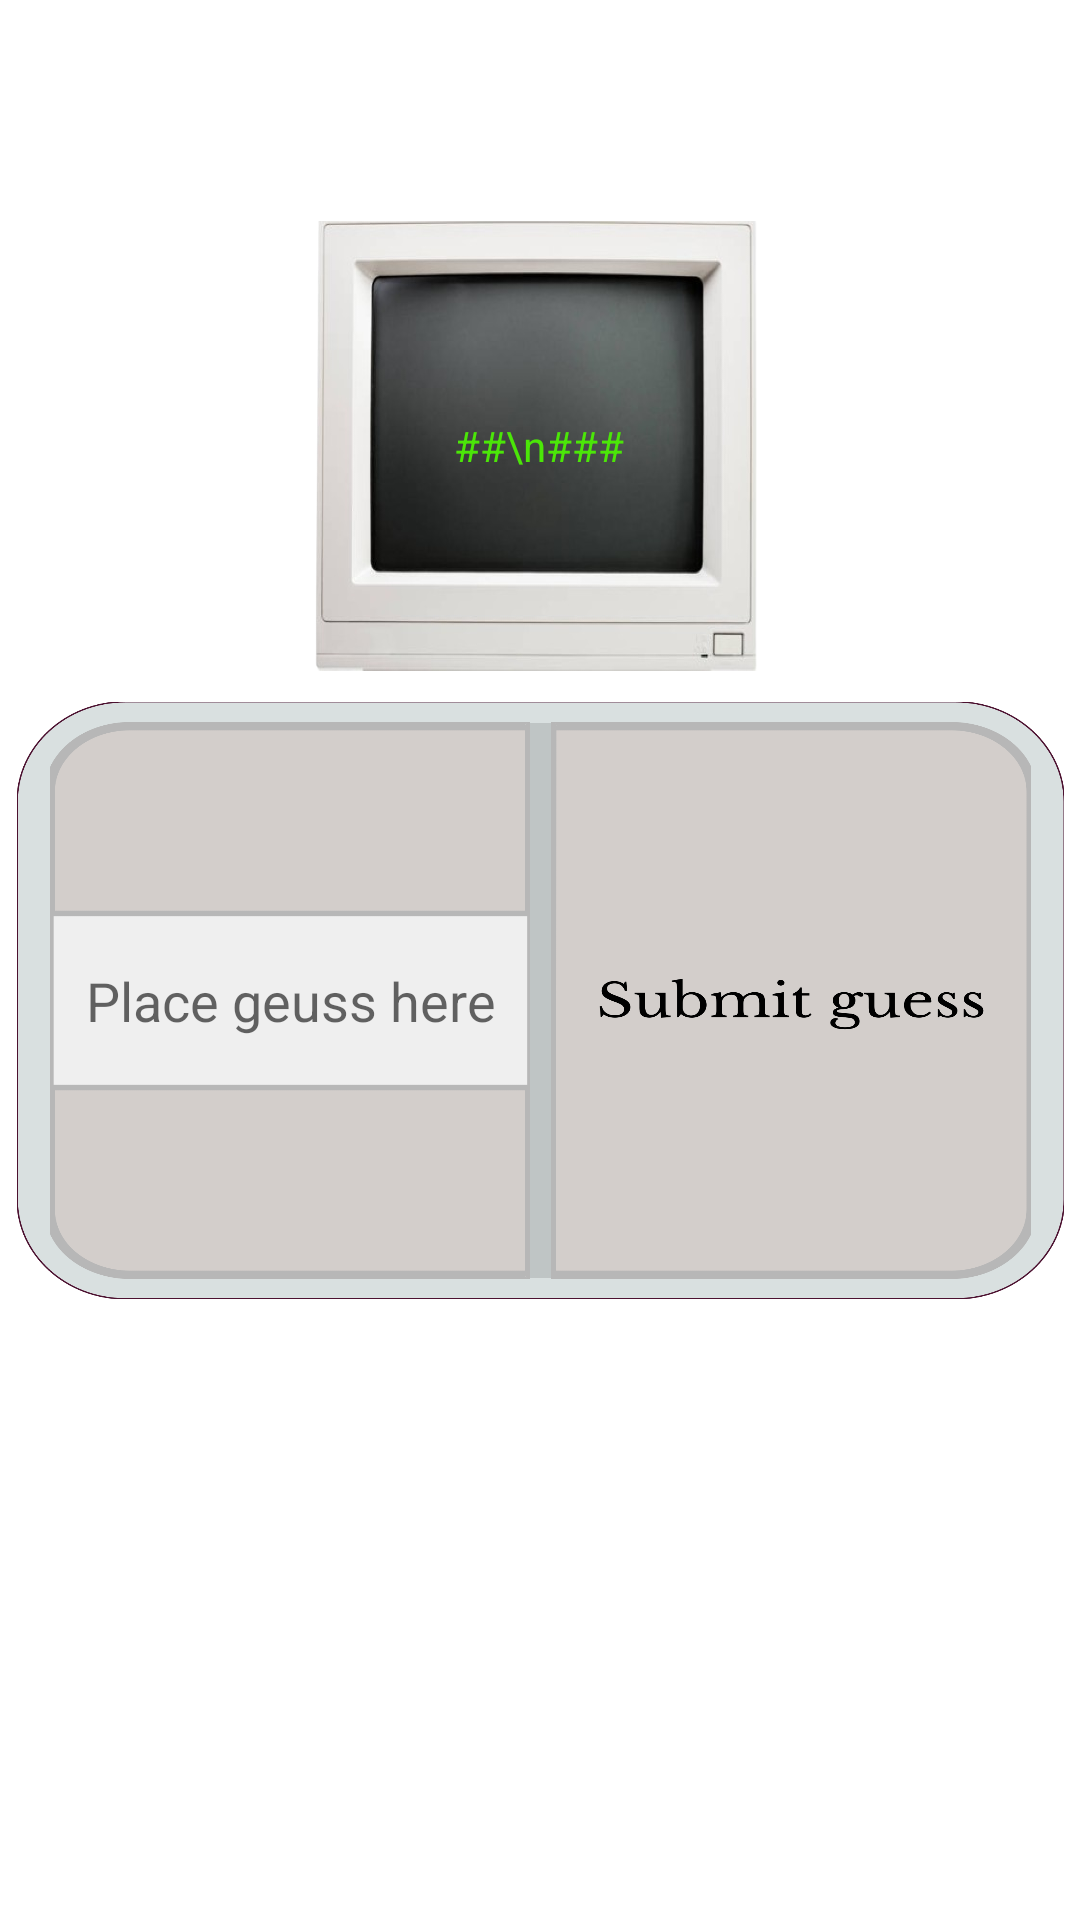

Here is an Android app screen rendered from its layout file. Give the layout XML and the strings, colors and styles it references.
<!-- AndroidManifest.xml: application theme Theme.PortfolioShowcase -->
<!-- res/layout/fragment_guess.xml -->
<?xml version="1.0" encoding="utf-8"?>
<androidx.constraintlayout.widget.ConstraintLayout xmlns:android="http://schemas.android.com/apk/res/android"
    xmlns:app="http://schemas.android.com/apk/res-auto"
    xmlns:tools="http://schemas.android.com/tools"
    android:layout_width="match_parent"
    android:layout_height="match_parent"
    tools:context=".ui.guess.GuessFragment">

    <TextView
        android:id="@+id/response"
        android:layout_width="150dp"
        android:layout_height="150dp"
        android:layout_marginTop="28dp"
        android:background="@drawable/numberscreen_1_"
        android:gravity="center"
        android:text="##\n###"
        android:textColor="#4BE608"
        app:layout_constraintBottom_toBottomOf="parent"
        app:layout_constraintEnd_toEndOf="parent"
        app:layout_constraintHorizontal_bias="0.498"
        app:layout_constraintStart_toStartOf="parent"
        app:layout_constraintTop_toTopOf="parent"
        app:layout_constraintVertical_bias="0.099" />

    <TextView
        android:id="@+id/text_geuss"
        android:layout_width="match_parent"
        android:layout_height="wrap_content"
        android:layout_marginStart="8dp"
        android:layout_marginTop="8dp"
        android:layout_marginEnd="8dp"
        android:textAlignment="center"
        android:textSize="20sp"
        app:layout_constraintBottom_toBottomOf="parent"
        app:layout_constraintEnd_toEndOf="parent"
        app:layout_constraintHorizontal_bias="0.0"
        app:layout_constraintStart_toStartOf="parent"
        app:layout_constraintTop_toTopOf="parent"
        app:layout_constraintVertical_bias="0.011" />


    <LinearLayout
        android:layout_width="349dp"
        android:layout_height="199dp"
        android:layout_marginTop="234dp"
        android:background="@drawable/numberdisplay"
        android:gravity="center"
        android:orientation="horizontal"
        app:layout_constraintBottom_toBottomOf="parent"
        app:layout_constraintEnd_toEndOf="parent"
        app:layout_constraintStart_toStartOf="parent"
        app:layout_constraintTop_toTopOf="parent"
        app:layout_constraintVertical_bias="0.0">

        <EditText
            android:id="@+id/guess"
            android:layout_width="160dp"
            android:inputType="number"
            android:layout_height="match_parent"
            android:layout_marginStart="8dp"
            android:background="@drawable/numberinpt_1_"
            android:gravity="center"
            android:hint="Place geuss here" />

        <View
            android:id="@+id/divider4"
            android:layout_width="7dp"
            android:layout_height="185dp"

            android:background="?android:attr/listDivider" />

        <ImageButton
            android:id="@+id/submit"
            android:layout_width="160dp"
            android:layout_height="match_parent"
            android:layout_gravity="end"
            android:layout_marginEnd="8dp"
            android:background="@drawable/clear"
            android:scaleType="fitXY"
            android:src="@drawable/numberinpt_2_" />

    </LinearLayout>

</androidx.constraintlayout.widget.ConstraintLayout>
<!-- resources referenced by this layout -->
<resources>
  <!-- drawable clear: png bitmap (drawable, 170 bytes) -->
  <!-- drawable numberdisplay: png bitmap (drawable, 37624 bytes) -->
  <!-- drawable numberinpt_1_: png bitmap (drawable, 18043 bytes) -->
  <!-- drawable numberinpt_2_: png bitmap (drawable, 39397 bytes) -->
  <!-- drawable numberscreen_1_: png bitmap (drawable, 693236 bytes) -->
  <style name="Theme.PortfolioShowcase" parent="Theme.MaterialComponents.DayNight.DarkActionBar">
          
          <item name="colorPrimary">@color/purple_500</item>
          <item name="colorPrimaryVariant">@color/purple_700</item>
          <item name="colorOnPrimary">@color/white</item>
          
          <item name="colorSecondary">@color/teal_200</item>
          <item name="colorSecondaryVariant">@color/teal_700</item>
          <item name="colorOnSecondary">@color/black</item>
          
          <item name="android:statusBarColor">?attr/colorPrimaryVariant</item>
          
      </style>
  <!-- not gathered from this repository: default colours our renderer supplied (Android Studio template values) -->
  <color name="purple_500">#FF6200EE</color>
  <color name="purple_700">#FF3700B3</color>
  <color name="teal_200">#FF03DAC5</color>
  <color name="teal_700">#FF018786</color>
  <color name="black">#FF000000</color>
  <color name="white">#FFFFFFFF</color>
</resources>
